pico-8 play session: hold ← + tap ❎

[t = 1 s] hold ← ~1s, tap ❎ ~2×
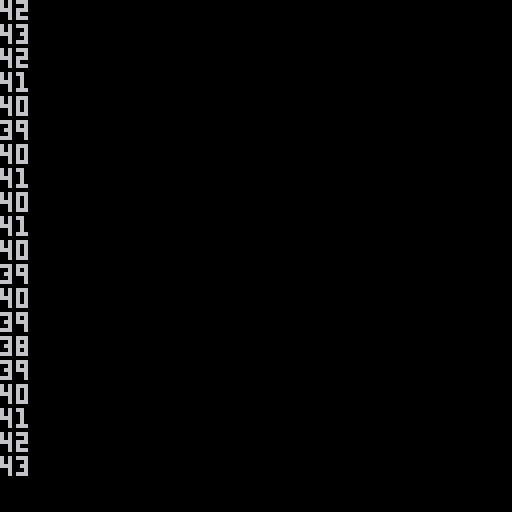
[t = 8 s] hold ← ~8s, tap ❎ ~14×
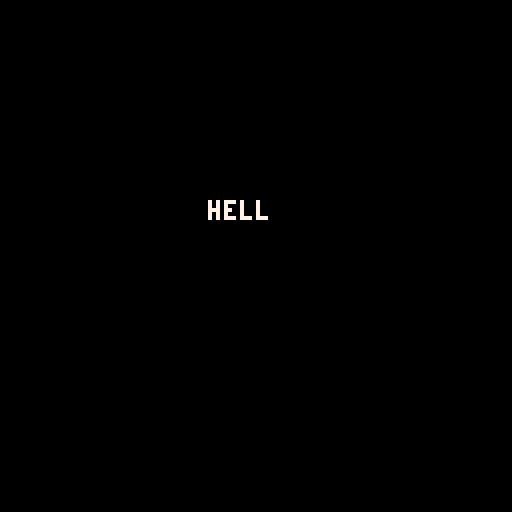

pico-8 cartridge
version 16
__lua__
-- dreemer demo
-- pixienop (daniel oaks), 2018
--
-- with sprites / inspiration
--   from undertale
-- with sprites
--   from zelda

scene = "0"
scene_just_entered = true
scene_start_time = 0
base_time = 0

scene_list = {
		"effect-bars",

		"0",
		"1", "2",
		"3", "4",
		"5", "6", "7",
		"8",
		"9", "10", "11",
		"12",
		"13", "14",
		"15",
}
-- here, we input times in a relative way,
-- but _init turns them into absolutes.
--
-- todo(dan): should we do this with ms to
-- prevent floating point weirdness when
-- moving times over?
scene_end_time = {}
scene_end_rtime = {}
scene_end_rtime["0"] = 2.5
scene_end_rtime["1"] = 2.7
scene_end_rtime["2"] = 2.2
scene_end_rtime["3"] = 1.7
scene_end_rtime["4"] = 2.5
scene_end_rtime["5"] = 1.5
scene_end_rtime["6"] = 2.2
scene_end_rtime["7"] = 0.5
scene_end_rtime["8"] = 0.6
scene_end_rtime["9"] = 0.6
scene_end_rtime["10"] = 0.6
scene_end_rtime["11"] = 0.6
scene_end_rtime["12"] = 0.6
scene_end_rtime["13"] = 1.8
scene_end_rtime["14"] = 2.2
scene_end_rtime["15"] = 5
scene_end_rtime["effect-bars"] = 3

tprint_current_i = 0 -- 0 so it plays on first char

-- demotime returns the current time,
-- fixed for demo replays and such :)
function demotime()
		return time() - base_time
end

function scenetime()
		return demotime() - scene_start_time
end

function _init()
		print("initializing")
		
		-- set initial scene
		scene = scene_list[1]
		
		-- make proper scene end times
		local stime = 0
		for i=1, #scene_list do
				local sname = scene_list[i]
				stime += scene_end_rtime[sname]
				scene_end_time[sname] = stime
		end
		
		base_time = time()
end

function _update()
		if scene_end_time[scene] < demotime() then
				scene_just_entered = true
				for i=1, #scene_list do
						if scene_list[i] == scene then
								if i == #scene_list then
										-- restart the demo??
										-- todo(dan): fix time calculations??
										scene = scene_list[1]
										base_time = time()
								else
										scene = scene_list[i+1]
								end
								break
						end
				end
		end
end

function _draw()
--		print("scene " .. scene .. " - time " .. demotime())

		-- update scene start time
		if scene_just_entered then
				scene_start_time = demotime()
		end

		-- draw scene details
		if scene == "0" then
				cls()
				color(7)
				tprint("hello?", scene_start_time, demotime(), 0.06, 0, 52, 50)
		elseif scene == "1" then
				cls()
				tprint("is anyone...", scene_start_time, demotime(), 0.08, 0, 41, 50)
		elseif scene == "2" then
				cls()
				print("is anyone...", 41, 50)
				tprint("there?", scene_start_time, demotime(), 0.08, 0, 41, 57)
		elseif scene == "3" then
				cls()
				tprint("oh!", scene_start_time, demotime(), 0.06, 0, 59, 50)
		elseif scene == "4" then
				cls()
				tprint("hi there", scene_start_time, demotime(), 0.06, 0, 49, 50)
		elseif scene == "5" then
				cls()
				tprint("my", scene_start_time, demotime(), 0.2, 0, 60, 25)
		elseif scene == "6" then
				cls()
				print("my", 60, 25)
				tprint("name", scene_start_time, demotime(), 0.35, 0, 56, 55)
		elseif scene == "7" then
				cls()
				print("my", 60, 25)
				print("name", 56, 55)
				print("i", 60, 85)
				if scene_just_entered then
						sfx(0)
				end
				--tprint("is", scene_start_time, demotime(), 1.1, 0)
		elseif scene == "8" then
				cls()
				fillp(0b0101101001011010)
				rectfill(0, 0, 128, 128, 0x05)
				fillp(0)
				color(7)
				print("my", 60, 25)
				print("name", 56, 55)
				print("is", 60, 85)
				if scene_just_entered then
						sfx(0)
						sfx(1)
				end
				--tprint("is", scene_start_time, demotime(), 1.1, 0)
		elseif scene == "9" then
				cls()
				fillp(0b0101101001011010)
				rectfill(0, 0, 128, 128, 0x56)
				fillp(0)
				color(7)
				print("my", 60, 25)
				print("name", 56, 55)
				print("is", 60, 85)
		elseif scene == "10" then
				cls()
				fillp(0b0101101001011010)
				rectfill(0, 0, 128, 128, 0x67)
				fillp(0)
				color(7)
				print("my", 60, 25)
				print("name", 56, 55)
				print("is", 60, 85)
		elseif scene == "11" then
				rectfill(0, 0, 128, 128, 7)
		elseif scene == "12" then
				cls()
		elseif scene == "13" then
				cls()
				tprint("pixienop", scene_start_time, demotime(), 0.06, 0, 1, 1)
		elseif scene == "14" then
				cls()
				print("pixienop", 1, 1)
				tprint("presents...", scene_start_time, demotime(), 0.06, 0, 37, 1)
		elseif scene == "15" then
				cls()
				
				-- draw zelda bg lol
				map(0,0, 0,0, 128, 64)
				
				print("pixienop presents...", 1, 1)
				
				-- zelda logo
				spr(34, 50,128-scenetime()*3.6, 3,2)
				
		elseif scene == "effect-bars" then
				if scene_just_entered then
						cls()
						scene_bars_x = 50
				end
				scene_bars_x_mod = 0
				while scene_bars_x_mod == 0 do
						scene_bars_x_mod = flr(rnd(2.9) - 1)
				end
				scene_bars_x += scene_bars_x_mod
				print(scene_bars_x)
		end
		
		-- centre line
		--rectfill(63, 0, 64, 128)
		
		-- make sure starting scene marker is disabled
		if scene_just_entered then
				scene_just_entered = false
		end
end

-- typewriter print, takes:
-- - text
-- - started time of printing
-- - current time of printing
-- - per-character delay in secs
-- - per-character sound effect
-- - <other standard print() args>
function tprint(text, start_time, current_time, per_char_delay, per_char_sound, x, y, col)
		far_i = 1
		for i=1, #text do
				if start_time + per_char_delay * (i - 1) <= current_time then
						far_i = i
				end
		end
		if tprint_current_i != far_i then
				tprint_current_i = far_i
				-- skip spaces
				if sub(text, far_i, far_i) != " " then
  				if per_char_sound != nil then
  						sfx(per_char_sound)
  				end
 		end
		end
		if col != nil then
				print(sub(text, 1, far_i), x, y, col)
		elseif x != nil and y != nil then
				print(sub(text, 1, far_i), x, y)
		else
				print(sub(text, 1, far_i))
		end
end
__gfx__
000000003333b3334f4f4f4f00000000000000000000000000000000000000000000000000000000000000000000000000000000000000000000000000000000
0000000033333333f4f4f4f400000000000000000000000000000000000000000000000000000000000000000000000000000000000000000000000000000000
007007003b3333334f4f4f4f00000000000000000000000000000000000000000000000000000000000000000000000000000000000000000000000000000000
0007700033b333b3f4f4f4f400000000000000000000000000000000000000000000000000000000000000000000000000000000000000000000000000000000
00077000333333334f4f4f4f00000000000000000000000000000000000000000000000000000000000000000000000000000000000000000000000000000000
007007003333b333f4f4f4f400000000000000000000000000000000000000000000000000000000000000000000000000000000000000000000000000000000
00000000b33333334f4f4f4f00000000000000000000000000000000000000000000000000000000000000000000000000000000000000000000000000000000
000000003333333bf4f4f4f400000000000000000000000000000000000000000000000000000000000000000000000000000000000000000000000000000000
00000000000000000000000000000000000000000000000000000000000000000000000000000000000000000000000000000000000000000000000000000000
00000000000000000000000000000000000000000000000000000000000000000000000000000000000000000000000000000000000000000000000000000000
00000000000000000000000000000000000000000000000000000000000000000000000000000000000000000000000000000000000000000000000000000000
00000000000000000000000000000000000000000000000000000000000000000000000000000000000000000000000000000000000000000000000000000000
00000000000000000000000000000000000000000000000000000000000000000000000000000000000000000000000000000000000000000000000000000000
00000000000000000000000000000000000000000000000000000000000000000000000000000000000000000000000000000000000000000000000000000000
00000000000000000000000000000000000000000000000000000000000000000000000000000000000000000000000000000000000000000000000000000000
00000000000000000000000000000000000000000000000000000000000000000000000000000000000000000000000000000000000000000000000000000000
99900000000000000000000000099000000000000000000000000000000000000000000000000000000000000000000000000000000000000000000000000000
9aa900000000000000000000009aa900000000000000000000000000000000000000000000000000000000000000000000000000000000000000000000000000
9aa990000000000000000000099aa900000000000000000000000000000000000000000000000000000000000000000000000000000000000000000000000000
9aaaa900000000000000000009aaaa90000000000000000000000000000000000000000000000000000000000000000000000000000000000000000000000000
9aaaa990000000000000000009aaaa90000000000000000000000000000000000000000000000000000000000000000000000000000000000000000000000000
9aaaaaa900000000000000009aaaaaa9000000000000000000000000000000000000000000000000000000000000000000000000000000000000000000000000
9aaaaaaa990000000000000099999999000000000000000000000000000000000000000000000000000000000000000000000000000000000000000000000000
09aaaaaaaa9000000000000000000000000000000000000000000000000000000000000000000000000000000000000000000000000000000000000000000000
009aaaaaaaa990000000099000000000099000000000000000000000000000000000000000000000000000000000000000000000000000000000000000000000
000999aaaaaaa90000009aa9000000009aa900000000000000000000000000000000000000000000000000000000000000000000000000000000000000000000
0000009999aaaa9000099aa9000000099aa900000000000000000000000000000000000000000000000000000000000000000000000000000000000000000000
0000000000999a900009aaaa90000009aaaa90000000000000000000000000000000000000000000000000000000000000000000000000000000000000000000
00000000000009000009aaaa90000009aaaa90000000000000000000000000000000000000000000000000000000000000000000000000000000000000000000
0000000000000000009aaaaaa900009aaaaaa9000000000000000000000000000000000000000000000000000000000000000000000000000000000000000000
00000000000000000099999999000099999999000000000000000000000000000000000000000000000000000000000000000000000000000000000000000000
__map__
0101010101010101010101010101010100000000000000000000000000000000000000000000000000000000000000000000000000000000000000000000000000000000000000000000000000000000000000000000000000000000000000000000000000000000000000000000000000000000000000000000000000000000
0101010101010101010101010101010100000000000000000000000000000000000000000000000000000000000000000000000000000000000000000000000000000000000000000000000000000000000000000000000000000000000000000000000000000000000000000000000000000000000000000000000000000000
0101010101010101010101010101010100000000000000000000000000000000000000000000000000000000000000000000000000000000000000000000000000000000000000000000000000000000000000000000000000000000000000000000000000000000000000000000000000000000000000000000000000000000
0101010101010101010101010101010100000000000000000000000000000000000000000000000000000000000000000000000000000000000000000000000000000000000000000000000000000000000000000000000000000000000000000000000000000000000000000000000000000000000000000000000000000000
0201010101010101010101010101010200000000000000000000000000000000000000000000000000000000000000000000000000000000000000000000000000000000000000000000000000000000000000000000000000000000000000000000000000000000000000000000000000000000000000000000000000000000
0201010101010101010101010101010200000000000000000000000000000000000000000000000000000000000000000000000000000000000000000000000000000000000000000000000000000000000000000000000000000000000000000000000000000000000000000000000000000000000000000000000000000000
0101010101010101010101010101010100000000000000000000000000000000000000000000000000000000000000000000000000000000000000000000000000000000000000000000000000000000000000000000000000000000000000000000000000000000000000000000000000000000000000000000000000000000
0101010101010101010101010101010100000000000000000000000000000000000000000000000000000000000000000000000000000000000000000000000000000000000000000000000000000000000000000000000000000000000000000000000000000000000000000000000000000000000000000000000000000000
0201010101010101010101010101010200000000000000000000000000000000000000000000000000000000000000000000000000000000000000000000000000000000000000000000000000000000000000000000000000000000000000000000000000000000000000000000000000000000000000000000000000000000
0101010101010101010101010101010100000000000000000000000000000000000000000000000000000000000000000000000000000000000000000000000000000000000000000000000000000000000000000000000000000000000000000000000000000000000000000000000000000000000000000000000000000000
0101010102020202020201010101010100000000000000000000000000000000000000000000000000000000000000000000000000000000000000000000000000000000000000000000000000000000000000000000000000000000000000000000000000000000000000000000000000000000000000000000000000000000
0201010101010101010101010101010200000000000000000000000000000000000000000000000000000000000000000000000000000000000000000000000000000000000000000000000000000000000000000000000000000000000000000000000000000000000000000000000000000000000000000000000000000000
0101010101010101020202020101010100000000000000000000000000000000000000000000000000000000000000000000000000000000000000000000000000000000000000000000000000000000000000000000000000000000000000000000000000000000000000000000000000000000000000000000000000000000
0101010101010101010101010101010100000000000000000000000000000000000000000000000000000000000000000000000000000000000000000000000000000000000000000000000000000000000000000000000000000000000000000000000000000000000000000000000000000000000000000000000000000000
0101010101010101010101010101010100000000000000000000000000000000000000000000000000000000000000000000000000000000000000000000000000000000000000000000000000000000000000000000000000000000000000000000000000000000000000000000000000000000000000000000000000000000
0201010102010101010102010101010200000000000000000000000000000000000000000000000000000000000000000000000000000000000000000000000000000000000000000000000000000000000000000000000000000000000000000000000000000000000000000000000000000000000000000000000000000000
0000000000000000000000000000000100000000000000000000000000000000000000000000000000000000000000000000000000000000000000000000000000000000000000000000000000000000000000000000000000000000000000000000000000000000000000000000000000000000000000000000000000000000
